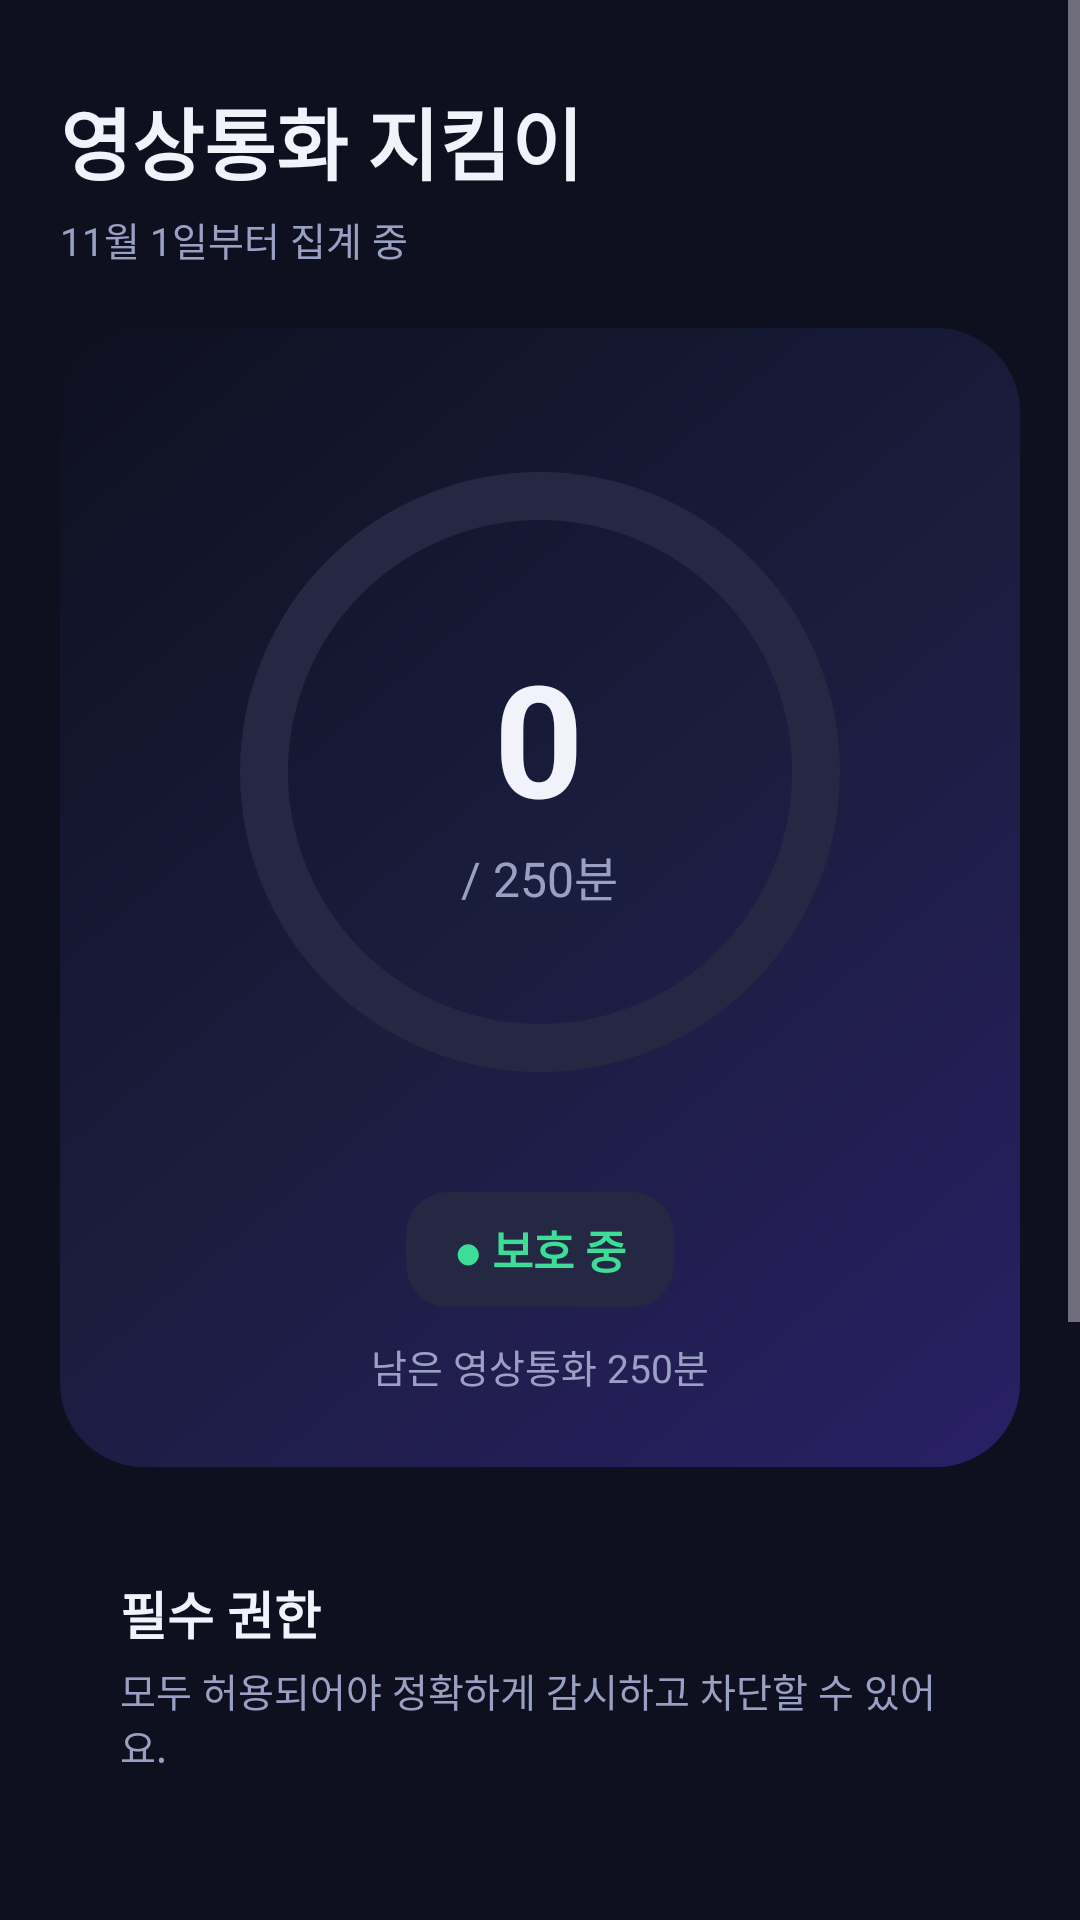

Here is an Android app screen rendered from its layout file. Give the layout XML and the strings, colors and styles it references.
<!-- AndroidManifest.xml: application theme Theme.VideoCallBlocker -->
<!-- res/layout/activity_main.xml -->
<?xml version="1.0" encoding="utf-8"?>
<ScrollView xmlns:android="http://schemas.android.com/apk/res/android"
    xmlns:app="http://schemas.android.com/apk/res-auto"
    android:layout_width="match_parent"
    android:layout_height="match_parent"
    android:background="@color/bg"
    android:fillViewport="true">

    <LinearLayout
        android:layout_width="match_parent"
        android:layout_height="wrap_content"
        android:orientation="vertical"
        android:padding="20dp">

        <TextView
            android:layout_width="wrap_content"
            android:layout_height="wrap_content"
            android:layout_marginTop="8dp"
            android:text="@string/app_name"
            android:textColor="@color/text"
            android:textSize="26sp"
            android:textStyle="bold" />

        <TextView
            android:id="@+id/tvPeriod"
            style="@style/Dim"
            android:layout_marginTop="4dp"
            android:text="11월 1일부터 집계 중" />

        
        <LinearLayout
            android:layout_width="match_parent"
            android:layout_height="wrap_content"
            android:layout_marginTop="20dp"
            android:background="@drawable/bg_hero"
            android:gravity="center_horizontal"
            android:orientation="vertical"
            android:paddingTop="28dp"
            android:paddingBottom="24dp">

            <FrameLayout
                android:layout_width="240dp"
                android:layout_height="240dp"
                android:clipChildren="false"
                android:clipToPadding="false">

                <com.google.android.material.progressindicator.CircularProgressIndicator
                    android:id="@+id/ring"
                    android:layout_width="wrap_content"
                    android:layout_height="wrap_content"
                    android:layout_gravity="center"
                    android:max="1000"
                    app:indicatorColor="@color/accent"
                    app:indicatorSize="200dp"
                    app:trackColor="@color/surface_hi"
                    app:trackCornerRadius="10dp"
                    app:trackThickness="16dp" />

                <LinearLayout
                    android:layout_width="wrap_content"
                    android:layout_height="wrap_content"
                    android:layout_gravity="center"
                    android:gravity="center"
                    android:orientation="vertical">

                    <TextView
                        android:id="@+id/tvUsed"
                        android:layout_width="wrap_content"
                        android:layout_height="wrap_content"
                        android:text="0"
                        android:textColor="@color/text"
                        android:textSize="52sp"
                        android:textStyle="bold" />

                    <TextView
                        android:id="@+id/tvLimit"
                        style="@style/Dim"
                        android:text="/ 250분"
                        android:textSize="16sp" />
                </LinearLayout>
            </FrameLayout>

            <TextView
                android:id="@+id/tvStatus"
                android:layout_width="wrap_content"
                android:layout_height="wrap_content"
                android:layout_marginTop="20dp"
                android:background="@drawable/bg_field"
                android:paddingHorizontal="16dp"
                android:paddingVertical="8dp"
                android:text="● 보호 중"
                android:textColor="@color/ok"
                android:textSize="15sp"
                android:textStyle="bold" />

            <TextView
                android:id="@+id/tvRemain"
                style="@style/Dim"
                android:layout_marginTop="10dp"
                android:text="남은 영상통화 250분" />
        </LinearLayout>

        
        <LinearLayout
            android:id="@+id/cardPerms"
            style="@style/Card">

            <TextView
                style="@style/CardTitle"
                android:text="필수 권한" />

            <TextView
                style="@style/Dim"
                android:layout_marginTop="4dp"
                android:text="모두 허용되어야 정확하게 감시하고 차단할 수 있어요." />

            <LinearLayout
                android:id="@+id/permList"
                android:layout_width="match_parent"
                android:layout_height="wrap_content"
                android:layout_marginTop="8dp"
                android:orientation="vertical" />
        </LinearLayout>

        
        <LinearLayout style="@style/Card">

            <TextView
                style="@style/CardTitle"
                android:text="이렇게 동작해요" />

            <TextView
                style="@style/Dim"
                android:layout_marginTop="8dp"
                android:lineSpacingExtra="4dp"
                android:text="• 통신사 영상통화 중 '거는 전화'만 집계해요 (통신사 차감 기준)\n• 한도를 넘으면 영상통화를 자동으로 끊어요\n• 음성통화와 카카오톡 영상통화는 건드리지 않아요\n• 매월 집계 시작일에 자동으로 초기화돼요" />
        </LinearLayout>

        <com.google.android.material.button.MaterialButton
            android:id="@+id/btnParent"
            android:layout_width="match_parent"
            android:layout_height="60dp"
            android:layout_marginTop="20dp"
            android:layout_marginBottom="12dp"
            android:text="🔒  부모 설정"
            android:textSize="16sp"
            android:textStyle="bold"
            app:backgroundTint="@color/accent"
            app:cornerRadius="18dp" />
    </LinearLayout>
</ScrollView>
<!-- resources referenced by this layout -->
<resources>
  <color name="accent">#7C5CFF</color>
  <color name="bg">#0E1020</color>
  <color name="ok">#3DDC97</color>
  <color name="surface_hi">#242842</color>
  <color name="text">#F2F3FA</color>
  <!-- drawable bg_field (drawable) -->
  <?xml version="1.0" encoding="utf-8"?>
  <shape xmlns:android="http://schemas.android.com/apk/res/android" android:shape="rectangle">
      <solid android:color="@color/surface_hi" />
      <corners android:radius="14dp" />
  </shape>
  <!-- drawable bg_hero (drawable) -->
  <?xml version="1.0" encoding="utf-8"?>
  <shape xmlns:android="http://schemas.android.com/apk/res/android" android:shape="rectangle">
      <gradient
          android:angle="135"
          android:startColor="#2A1F66"
          android:centerColor="#1A1D3D"
          android:endColor="#0E1020" />
      <corners android:radius="28dp" />
  </shape>
  <string name="app_name">영상통화 지킴이</string>
  <style name="Card">
          <item name="android:layout_width">match_parent</item>
          <item name="android:layout_height">wrap_content</item>
          <item name="android:background">@drawable/bg_card</item>
          <item name="android:padding">20dp</item>
          <item name="android:layout_marginTop">16dp</item>
          <item name="android:orientation">vertical</item>
      </style>
  <style name="CardTitle">
          <item name="android:layout_width">wrap_content</item>
          <item name="android:layout_height">wrap_content</item>
          <item name="android:textColor">@color/text</item>
          <item name="android:textSize">17sp</item>
          <item name="android:textStyle">bold</item>
      </style>
  <style name="Dim">
          <item name="android:layout_width">wrap_content</item>
          <item name="android:layout_height">wrap_content</item>
          <item name="android:textColor">@color/text_dim</item>
          <item name="android:textSize">13sp</item>
      </style>
  <style name="Theme.VideoCallBlocker" parent="Theme.Material3.Dark.NoActionBar">
          <item name="colorPrimary">@color/accent</item>
          <item name="colorOnPrimary">@color/text</item>
          <item name="colorSecondary">@color/accent2</item>
          <item name="colorSurface">@color/surface</item>
          <item name="android:colorBackground">@color/bg</item>
          <item name="android:statusBarColor">@color/bg</item>
          <item name="android:navigationBarColor">@color/bg</item>
          <item name="android:windowLightStatusBar">false</item>
      </style>
  <color name="text_dim">#9AA0C3</color>
  <color name="accent2">#4FC3F7</color>
  <color name="surface">#1A1D33</color>
</resources>
